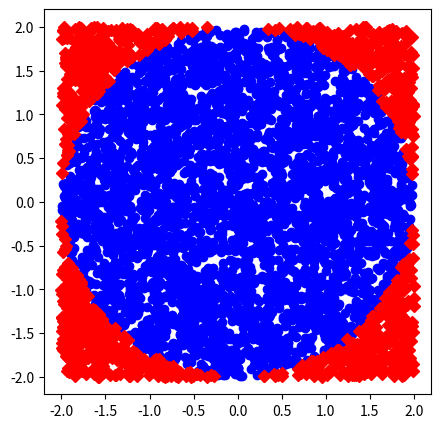

Python code for this plot: (Note: this script raises an exception after producing the figure.)

import numpy as np
import matplotlib.pyplot as plt
import os

def save_fig(fname):
    figdir = os.path.join(os.environ["PYPROBML"], "figures")
    plt.tight_layout()    
    fullname = os.path.join(figdir, fname)
    print('saving to {}'.format(fullname))
    plt.savefig(fullname)
    
np.random.seed(0)
N = 5000
r = 2
xs = np.random.uniform(low=-r, high=r, size=N)
ys = np.random.uniform(low=-r, high=r, size=N)
rs = xs ** 2 + ys ** 2
inside = (rs <= r**2)
samples = 4*(r**2)*inside
Ihat = np.mean(samples)
pi_estimate = Ihat/(r**2)
se = np.sqrt(np.var(samples)/N)
print(('the estimated pi = %f' % pi_estimate))
print(('the standard pi = %f' % np.pi))
print(('stderr = %f' % se))

plt.figure(figsize=(5, 5))
plt.plot(xs[inside], ys[inside], 'bo')
plt.plot(xs[~inside], ys[~inside], 'rD')


save_fig('mcEstimatePi.pdf')
plt.show()
